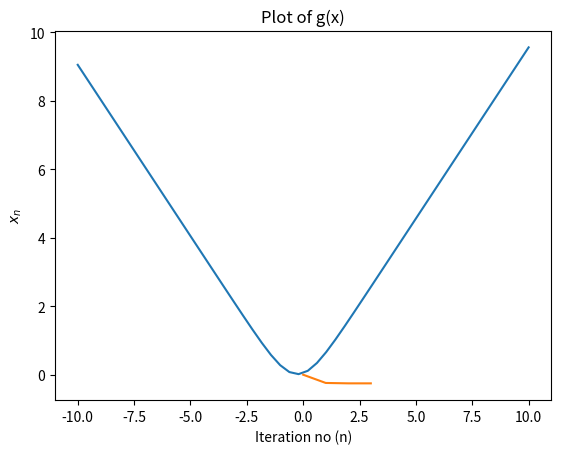

Generate this figure with matplotlib:
import numpy as np
import matplotlib.pyplot as plt
def g(x):
    return (1.0/10)*sum(np.log([np.cosh(x + 1.0/np.sqrt(k*k+1)) for k in range(1,11)]))
def dg(x):
    return (1.0/10)*sum([np.tanh(x + 1.0/np.sqrt(k*k+1)) for k in range(1,11)])
x = [0]

while len(x) < 2 or abs(g(x[-1]) - g(x[-2])) > 0.00001:
    x.append(x[-1] - dg(x[-1]))

plt.plot(np.linspace(-10,10),g(np.linspace(-10,10)))
plt.xlabel('x')
plt.ylabel('g(x)')
plt.title('Plot of g(x)')
plt.show()

plt.plot(x)
plt.xlabel('Iteration no (n)')
plt.ylabel('$x_n$')
plt.show()
